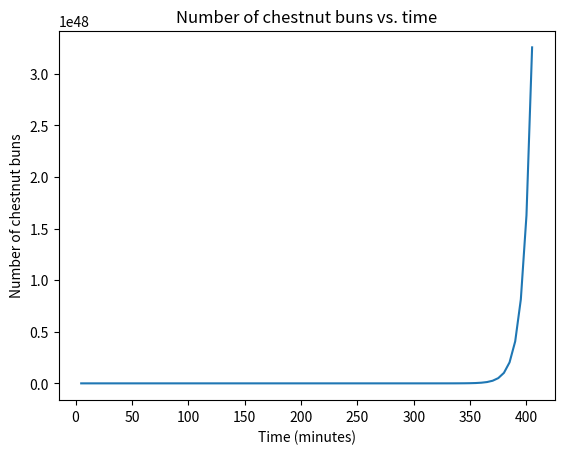

Recreate this plot in Python.
import matplotlib.pyplot as plt
import math

chestnut_bun_volume = 523.6  # centimeters


solar_system_volume = 1.41e27  # kilometers


number_of_chestnut_buns = solar_system_volume / chestnut_bun_volume


byvine_doubling_time = 5  # minutes


time_to_cover_solar_system = 0
number_of_chestnut_buns_list = []
time_list = []

for i in range(int(math.log2(number_of_chestnut_buns))):
    time_to_cover_solar_system += byvine_doubling_time
    number_of_chestnut_buns_list.append(number_of_chestnut_buns)
    time_list.append(time_to_cover_solar_system)

    number_of_chestnut_buns = number_of_chestnut_buns * 2

plt.plot(time_list, number_of_chestnut_buns_list)
plt.xlabel("Time (minutes)")
plt.ylabel("Number of chestnut buns")
plt.title("Number of chestnut buns vs. time")
plt.show()
